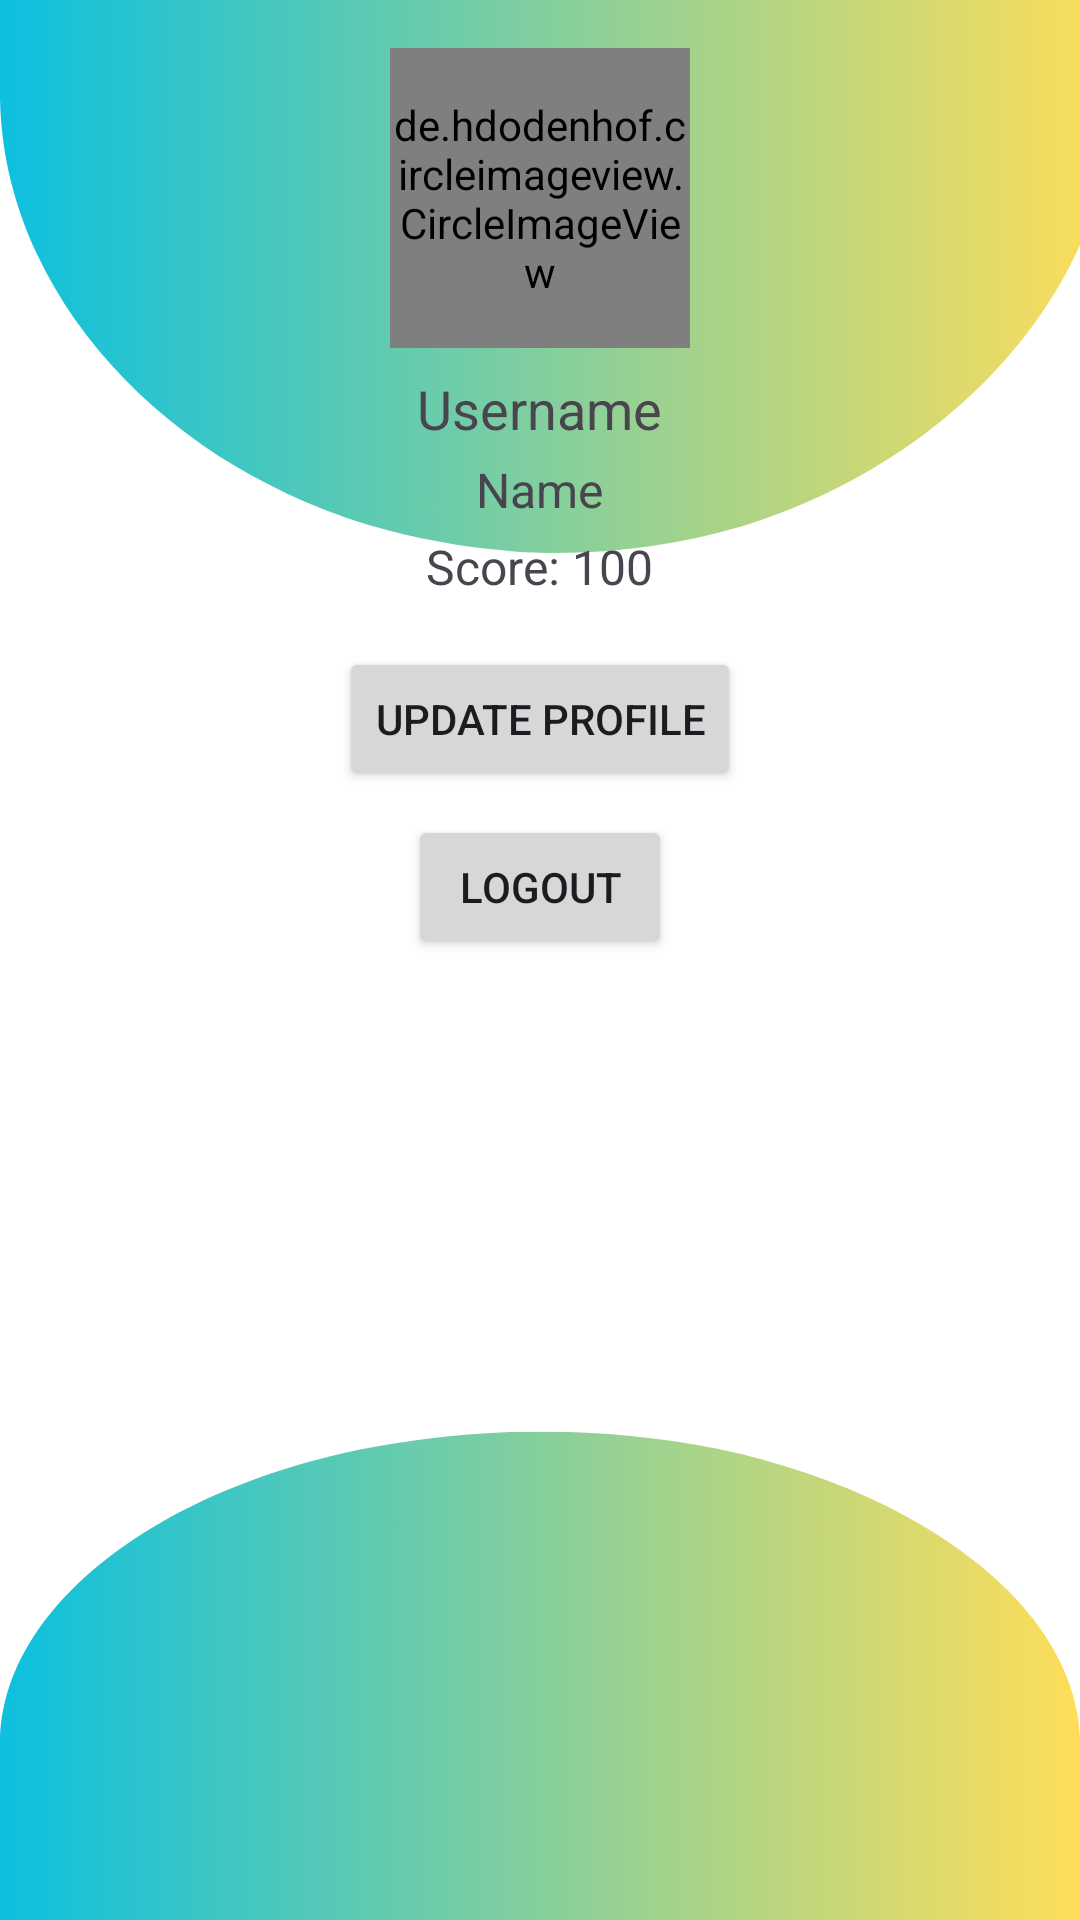

Android layout source for this screen:
<!-- AndroidManifest.xml: application theme Theme.MyApplication -->
<!-- res/layout/fragment_profile.xml -->
<?xml version="1.0" encoding="utf-8"?>
<FrameLayout xmlns:android="http://schemas.android.com/apk/res/android"
    xmlns:app="http://schemas.android.com/apk/res-auto"
    xmlns:tools="http://schemas.android.com/tools"
    android:layout_width="match_parent"
    android:layout_height="match_parent"
    android:background="@drawable/untitled_design__3_"
    tools:context=".HomeFragment">
    
    <RelativeLayout xmlns:android="http://schemas.android.com/apk/res/android"
        android:layout_width="match_parent"
        android:layout_height="match_parent">
        <de.hdodenhof.circleimageview.CircleImageView
            xmlns:app="http://schemas.android.com/apk/res-auto"
            android:id="@+id/userImageView"
            android:layout_width="100dp"
            android:layout_height="100dp"
            android:src="@drawable/username"
            android:layout_centerHorizontal="true"
            android:layout_marginTop="16dp"/>

        
        <TextView
            android:id="@+id/usernameTextView"
            android:layout_width="wrap_content"
            android:layout_height="wrap_content"
            android:text="Username"
            android:textSize="18sp"
            android:layout_below="@id/userImageView"
            android:layout_centerHorizontal="true"
            android:layout_marginTop="8dp"/>

        
        <TextView
            android:id="@+id/nameTextView"
            android:layout_width="wrap_content"
            android:layout_height="wrap_content"
            android:text="Name"
            android:textSize="16sp"
            android:layout_below="@id/usernameTextView"
            android:layout_centerHorizontal="true"
            android:layout_marginTop="4dp"/>

        
        <TextView
            android:id="@+id/scoreTextView"
            android:layout_width="wrap_content"
            android:layout_height="wrap_content"
            android:text="Score: 100"
            android:textSize="16sp"
            android:layout_below="@id/nameTextView"
            android:layout_centerHorizontal="true"
            android:layout_marginTop="4dp"/>

        
        <Button
            android:id="@+id/updateProfileButton"
            android:layout_width="wrap_content"
            android:layout_height="wrap_content"
            android:text="Update Profile"
            android:layout_below="@id/scoreTextView"
            android:layout_centerHorizontal="true"
            android:layout_marginTop="16dp"/>

        
        <Button
            android:id="@+id/logoutButton"
            android:layout_width="wrap_content"
            android:layout_height="wrap_content"
            android:text="Logout"
            android:layout_below="@id/updateProfileButton"
            android:layout_centerHorizontal="true"
            android:layout_marginTop="8dp"/>
    </RelativeLayout>

</FrameLayout>
<!-- resources referenced by this layout -->
<resources>
  <!-- drawable untitled_design__3_: png bitmap (drawable, 389182 bytes) -->
  <!-- drawable username: png bitmap (drawable, 1186 bytes) -->
  <style name="Theme.MyApplication" parent="Base.Theme.MyApplication" />
  <style name="Base.Theme.MyApplication" parent="Theme.Material3.DayNight.NoActionBar">
          
          
      </style>
</resources>
